Labelled photos from "processed", an image-classification folder in Utkarsh-Pr/MedGuard. The possible labels are: Acemiz, Allegra, alprax 0 25, Amalong, Atarax, Becozinc, Bifilac, Canitiz, Cetzine, Ciplar 10, Cofsils, Cranmed, Cyclopam, D-Rise, D-Well, D3 More 2K, Dolo 650, Eldoper, Emeset, Etoshine 90, Etoshine MR, Folvite, Gelusil, Gestorab, glimi save M 0 5, Gluxit 10, M-Strong, Meftal 250 DT, melecobalamine, Menoease, Metronidazole, Montair, Muvera, Mysopas, Pacimol 650, Pan 20, Pan-D, Paracip 650, Redotil, Shelcal 500, Sibelium 10mg, Sompraz, Strepsils, Tayo 60K, Tendonease, Udapa-Trio, Unienzyme, Velgut, Vitamin E, Vomikind, Zincovit, Zofer.

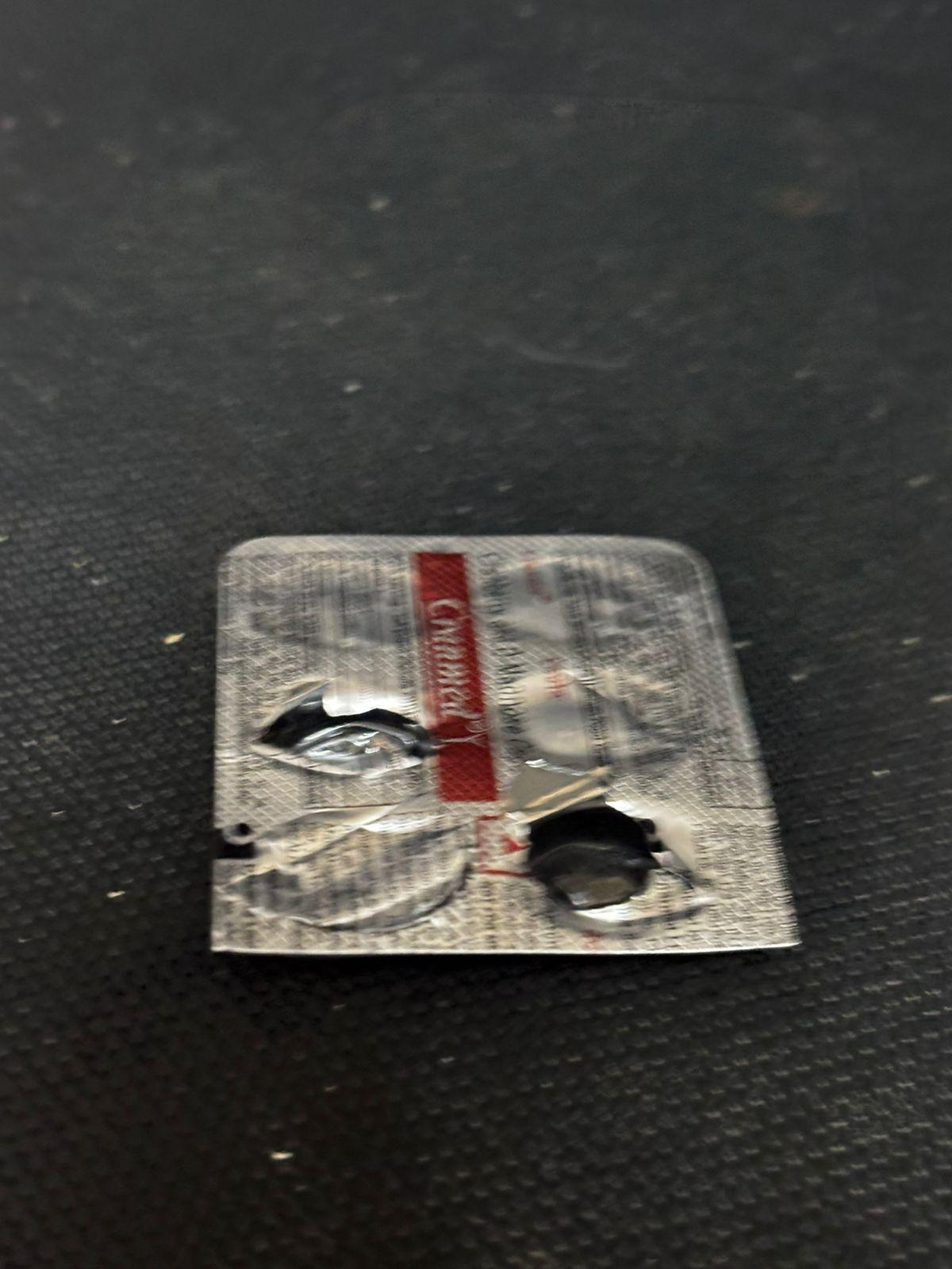
Label: Cranmed

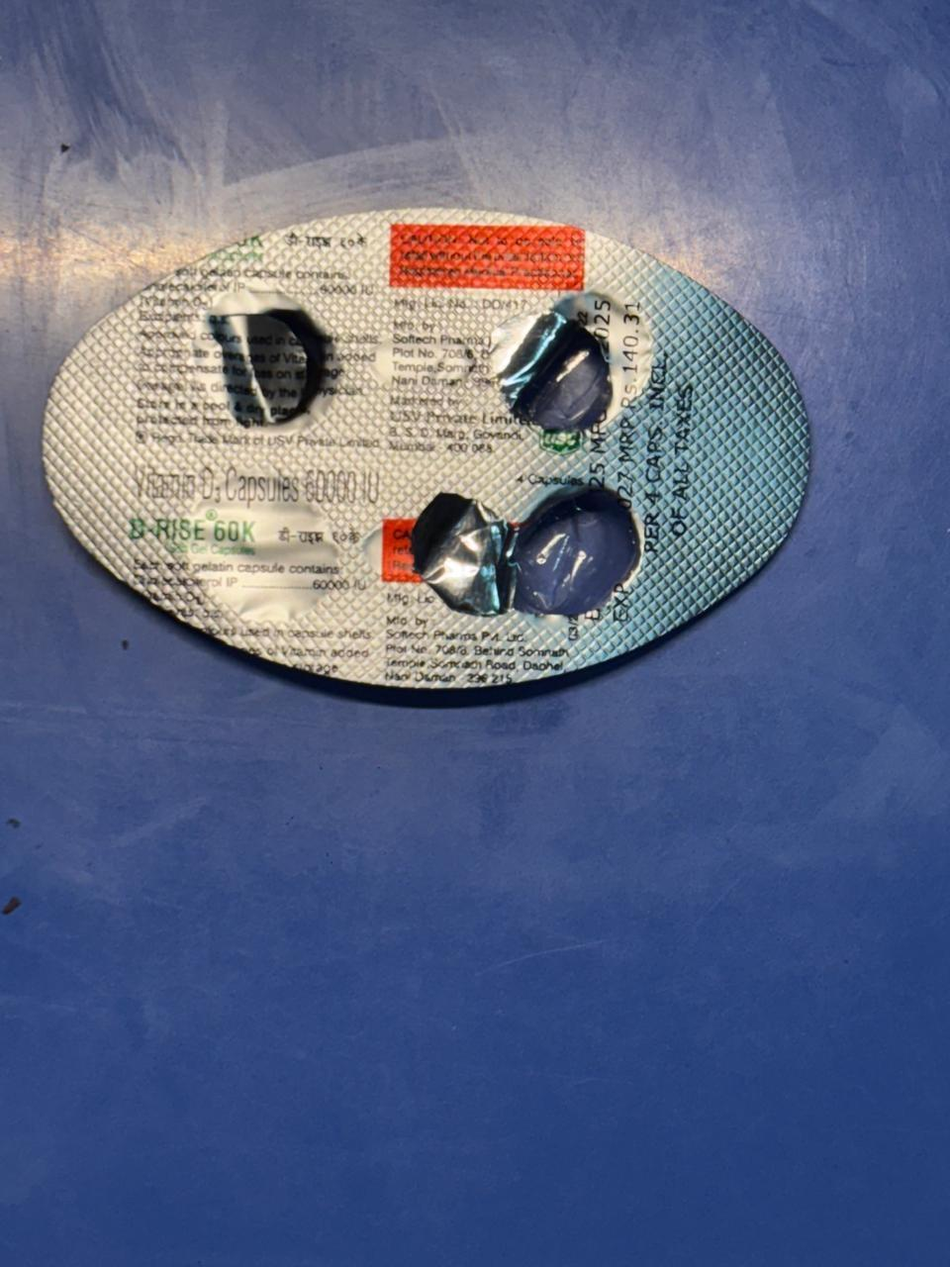
Label: D-Rise

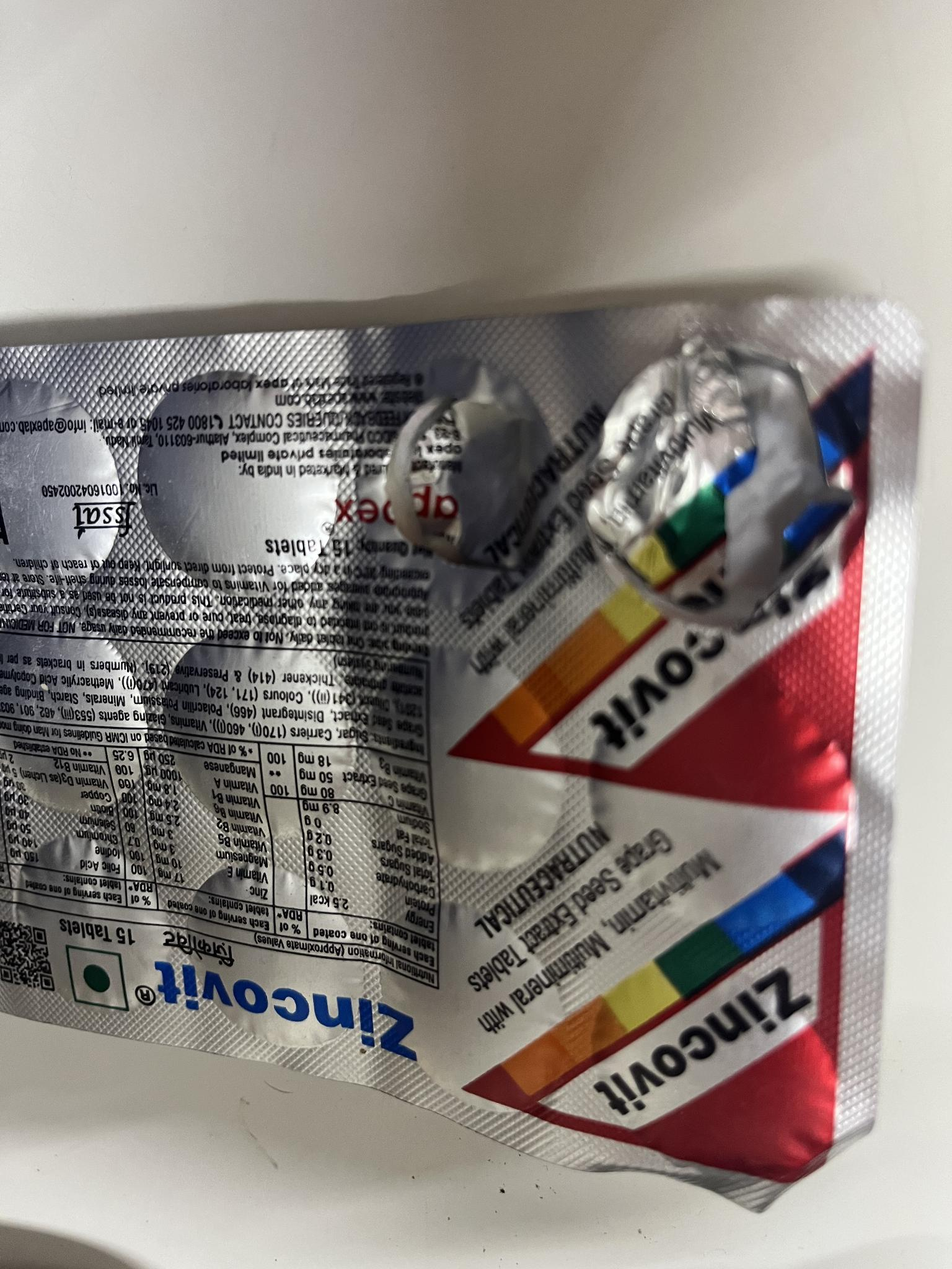
Label: Zincovit

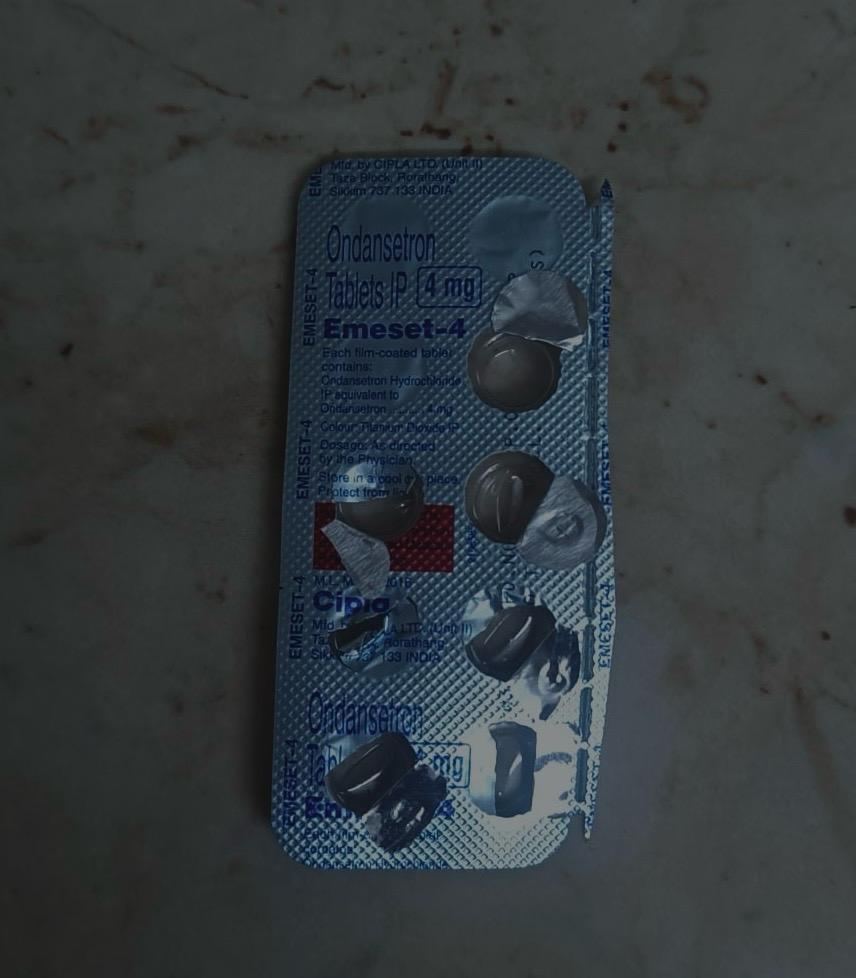
Label: Emeset

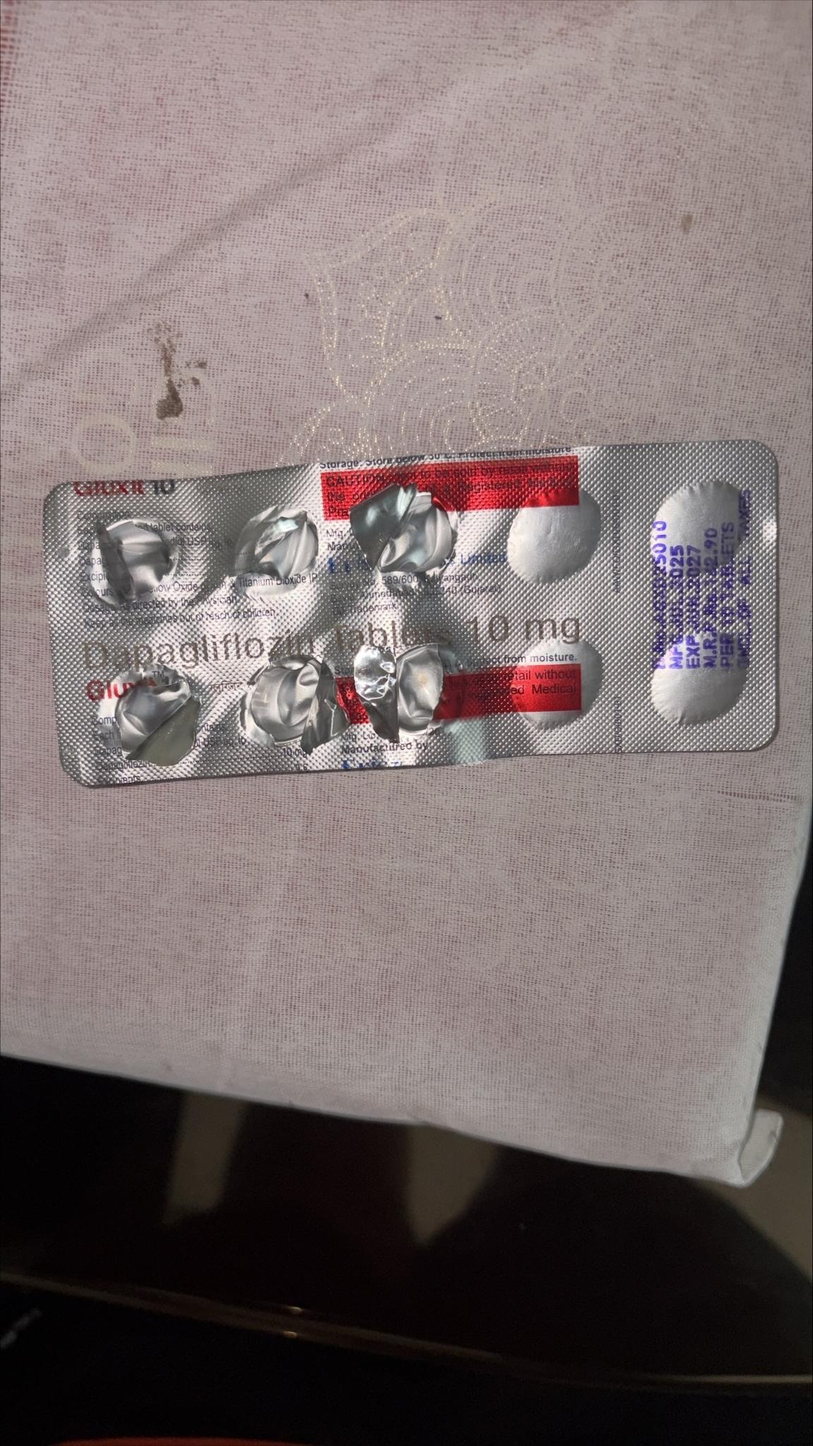
Label: Gluxit 10

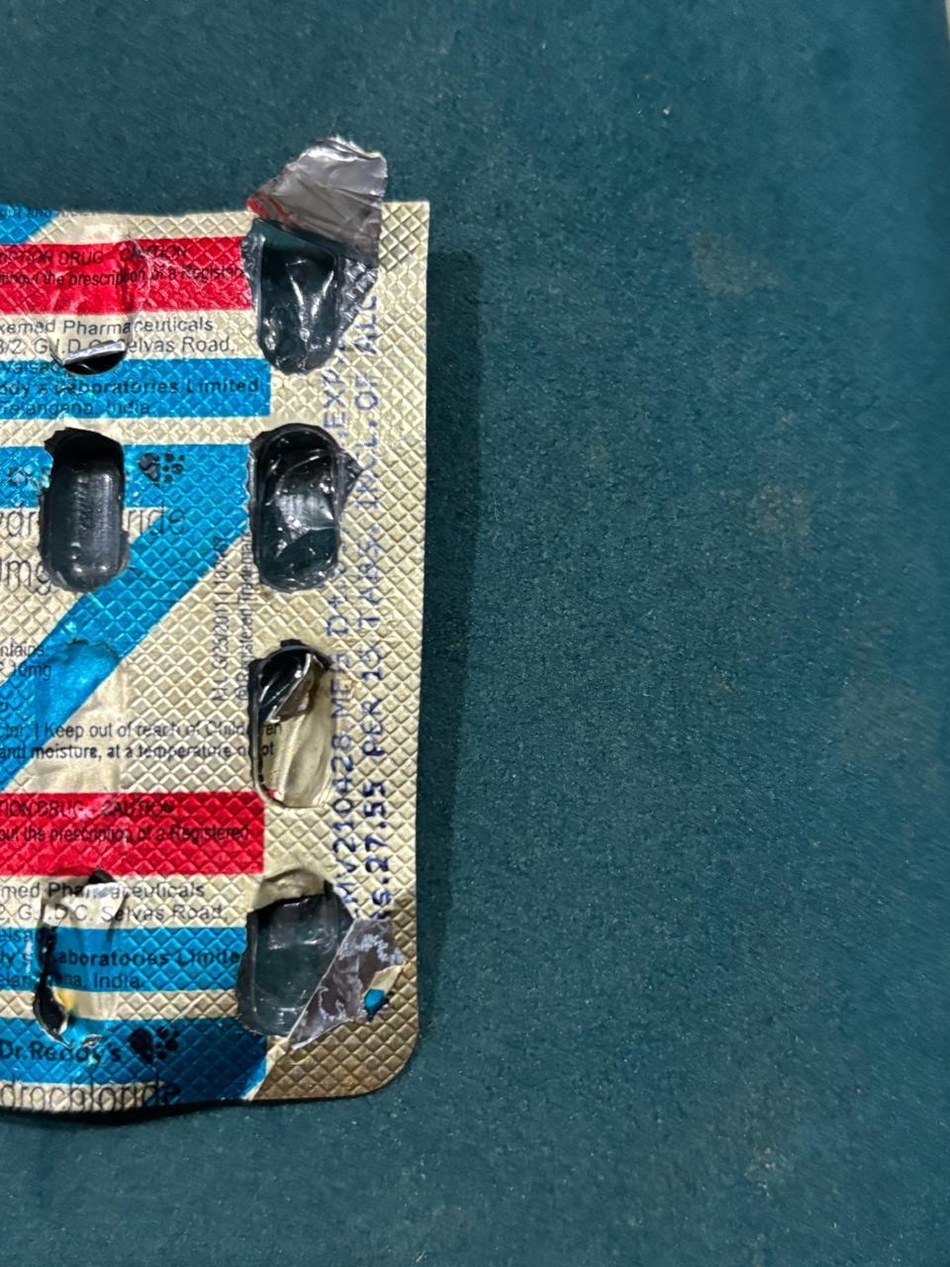
Label: Cetzine
